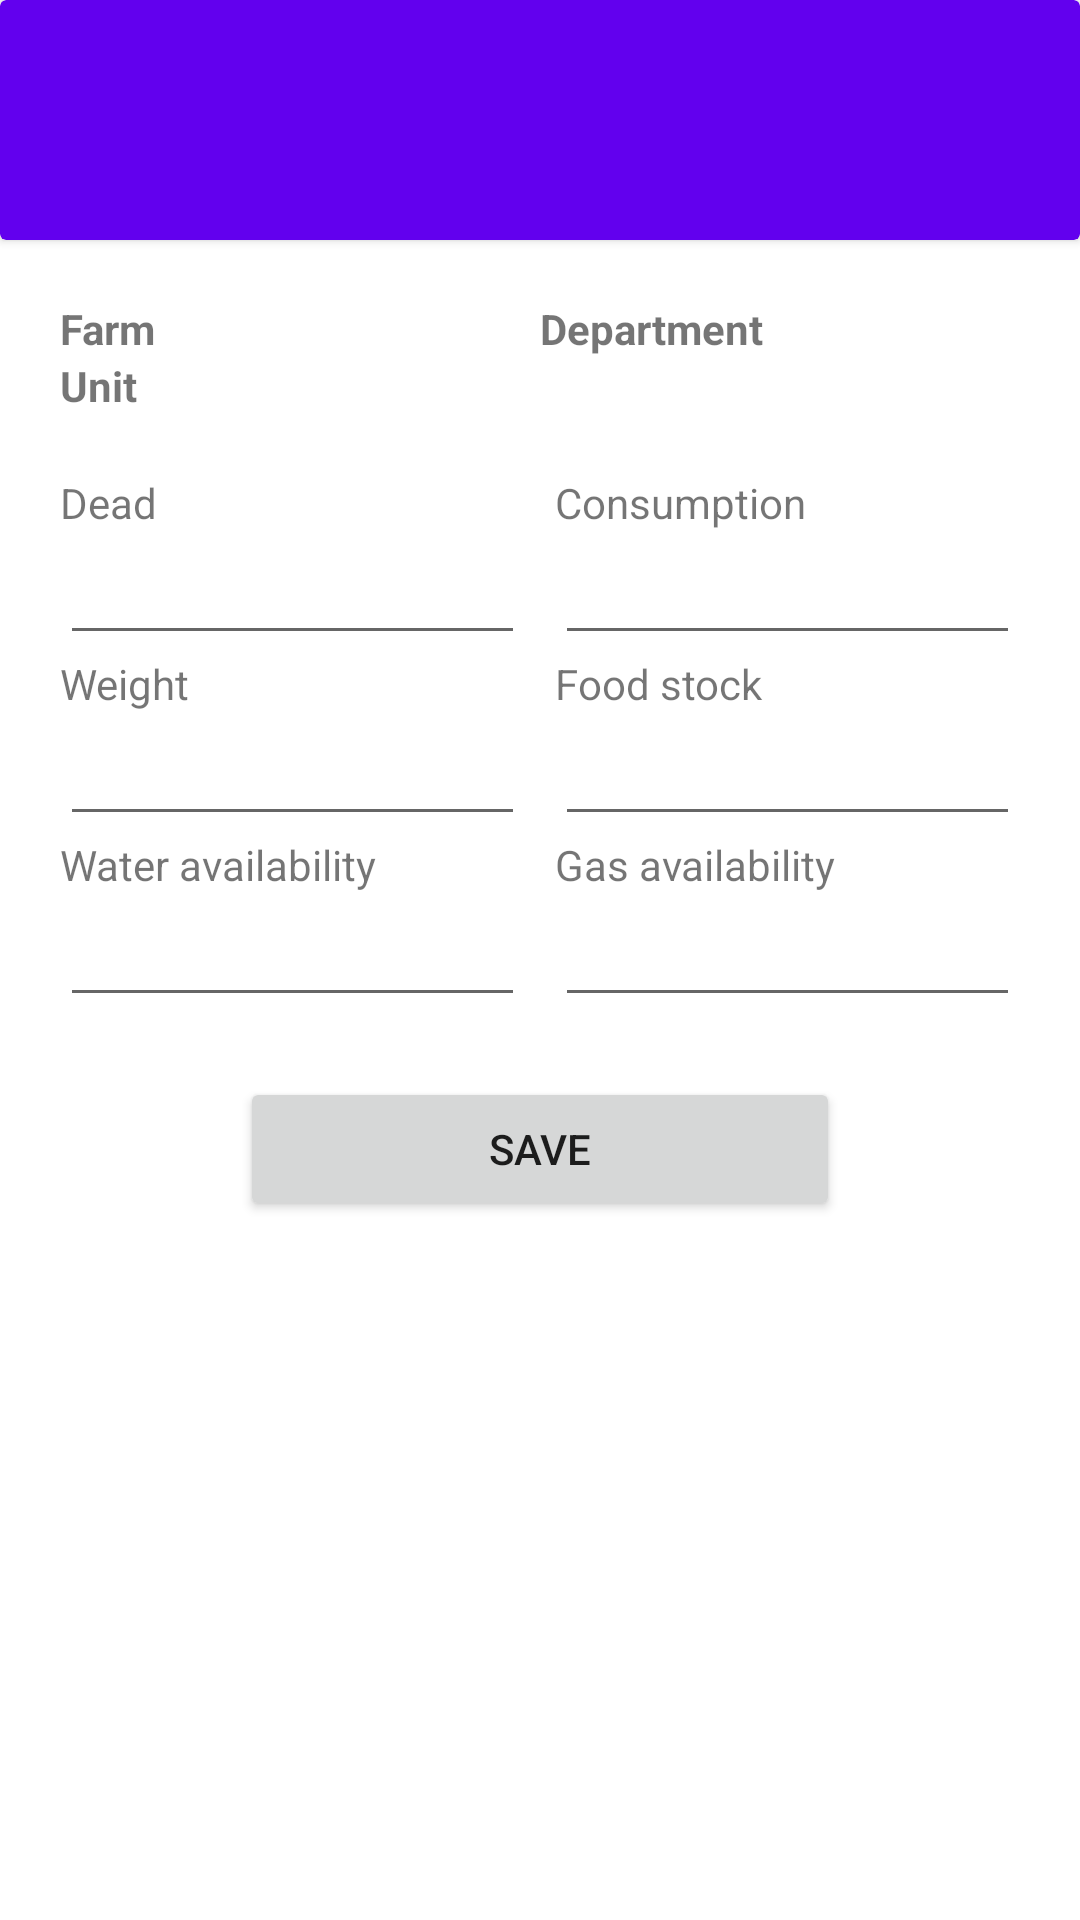

Reconstruct the res/layout file that produces this screen, plus the resources it refers to.
<!-- AndroidManifest.xml: application theme Theme.FarmEvents -->
<!-- res/layout/fragment_daily_news.xml -->
<?xml version="1.0" encoding="utf-8"?>
<FrameLayout xmlns:android="http://schemas.android.com/apk/res/android"
    xmlns:tools="http://schemas.android.com/tools"
    android:layout_width="match_parent"
    android:layout_height="match_parent"
    tools:context=".DailyNewsFragment">

    <LinearLayout
        android:layout_width="match_parent"
        android:layout_height="match_parent"
        android:orientation="vertical">

        <include layout="@layout/module_header"/>

        <LinearLayout
            android:layout_width="match_parent"
            android:layout_height="match_parent"
            android:orientation="vertical"
            android:padding="20dp">

            <include layout="@layout/current_area"/>

            <TableLayout
                android:layout_width="match_parent"
                android:layout_height="match_parent"
                android:orientation="vertical"
                android:paddingTop="20dp">

                <TableRow android:layout_width="match_parent"
                    android:layout_height="wrap_content"
                    android:orientation="horizontal">

                    <LinearLayout android:layout_width="0dp"
                        android:layout_height="wrap_content"
                        android:layout_weight="1"
                        android:orientation="vertical"
                        android:paddingRight="5dp">
                        <TextView
                            android:layout_width="wrap_content"
                            android:layout_height="wrap_content"
                            android:text="@string/dead"/>

                        <EditText android:id="@+id/etDead"
                            android:layout_width="match_parent"
                            android:layout_height="match_parent"
                            android:inputType="numberDecimal"
                            android:imeOptions="actionNext"/>

                    </LinearLayout>



                    <LinearLayout android:layout_width="0dp"
                        android:layout_height="wrap_content"
                        android:layout_weight="1"
                        android:orientation="vertical"
                        android:paddingLeft="5dp">
                        <TextView
                            android:layout_width="wrap_content"
                            android:layout_height="wrap_content"
                            android:text="@string/consumption"/>

                        <EditText android:id="@+id/etConsumption"
                            android:layout_width="match_parent"
                            android:layout_height="match_parent"
                            android:inputType="numberDecimal"
                            android:imeOptions="actionNext"/>

                    </LinearLayout>
                </TableRow>



                <TableRow android:layout_width="match_parent"
                    android:layout_height="wrap_content"
                    android:orientation="horizontal">

                    <LinearLayout android:layout_width="0dp"
                        android:layout_height="wrap_content"
                        android:layout_weight="1"
                        android:orientation="vertical"
                        android:paddingRight="5dp">
                        <TextView
                            android:layout_width="wrap_content"
                            android:layout_height="wrap_content"
                            android:text="@string/weight"/>

                        <EditText android:id="@+id/etWeight"
                            android:layout_width="match_parent"
                            android:layout_height="match_parent"
                            android:inputType="numberDecimal"
                            android:imeOptions="actionNext"/>

                    </LinearLayout>



                    <LinearLayout android:layout_width="0dp"
                        android:layout_height="wrap_content"
                        android:layout_weight="1"
                        android:orientation="vertical"
                        android:paddingLeft="5dp">
                        <TextView
                            android:layout_width="wrap_content"
                            android:layout_height="wrap_content"
                            android:text="@string/food_stock"/>

                        <EditText android:id="@+id/etFoodStock"
                            android:layout_width="match_parent"
                            android:layout_height="match_parent"
                            android:inputType="numberDecimal"
                            android:imeOptions="actionNext"/>

                    </LinearLayout>
                </TableRow>


                <TableRow android:layout_width="match_parent"
                    android:layout_height="wrap_content"
                    android:orientation="horizontal">

                    <LinearLayout android:layout_width="0dp"
                        android:layout_height="wrap_content"
                        android:layout_weight="1"
                        android:orientation="vertical"
                        android:paddingRight="5dp">
                        <TextView
                            android:layout_width="wrap_content"
                            android:layout_height="wrap_content"
                            android:text="@string/water_availability"/>

                        <EditText android:id="@+id/etWaterAvailability"
                            android:layout_width="match_parent"
                            android:layout_height="match_parent"
                            android:inputType="numberDecimal"
                            android:imeOptions="actionNext"/>

                    </LinearLayout>



                    <LinearLayout android:layout_width="0dp"
                        android:layout_height="wrap_content"
                        android:layout_weight="1"
                        android:orientation="vertical"
                        android:paddingLeft="5dp">
                        <TextView
                            android:layout_width="wrap_content"
                            android:layout_height="wrap_content"
                            android:text="@string/gas_availability"/>

                        <EditText android:id="@+id/etGasAvailability"
                            android:layout_width="match_parent"
                            android:layout_height="match_parent"
                            android:inputType="numberDecimal"
                            android:imeOptions="actionNext"/>

                    </LinearLayout>
                </TableRow>

                <TableRow android:layout_width="match_parent"
                    android:layout_height="wrap_content"
                    android:orientation="horizontal"
                    android:gravity="center"
                    android:paddingTop="20dp">

                    <Button android:id="@+id/btnSave"
                        android:layout_width="200dp"
                        android:layout_height="wrap_content"
                        android:text="@string/save" />
                </TableRow>


            </TableLayout>

        </LinearLayout>

    </LinearLayout>



</FrameLayout>
<!-- res/layout/module_header.xml (included above) -->
<?xml version="1.0" encoding="utf-8"?>
<androidx.cardview.widget.CardView xmlns:android="http://schemas.android.com/apk/res/android"
    android:layout_width="match_parent"
    android:layout_height="80dp"
    xmlns:app="http://schemas.android.com/apk/res-auto"
    app:cardBackgroundColor="@color/purple_500">

    <RelativeLayout
        android:layout_width="match_parent"
        android:layout_height="match_parent">

        <ImageView android:id="@+id/imgBack"
            android:layout_width="25dp"
            android:layout_height="25dp"
            android:src="@drawable/ic_arrow_back"
            android:layout_centerInParent="true"
            android:layout_alignParentStart="true"
            android:layout_marginStart="20dp"
            android:tint="@color/white"/>

        <TextView android:id="@+id/tvTitle"
            android:layout_width="wrap_content"
            android:layout_height="wrap_content"
            android:textColor="@color/white"
            android:layout_toEndOf="@id/imgBack"
            android:layout_centerInParent="true"
            android:paddingStart="20dp"
            android:textSize="25sp"/>

        <ImageView android:id="@+id/imgAction"
            android:layout_width="30dp"
            android:layout_height="30dp"
            android:layout_alignParentRight="true"
            android:layout_centerInParent="true"
            android:layout_marginRight="20dp"
            android:tint="@color/white"/>


    </RelativeLayout>


</androidx.cardview.widget.CardView>
<!-- res/layout/current_area.xml (included above) -->
<?xml version="1.0" encoding="utf-8"?>
<TableLayout
    xmlns:android="http://schemas.android.com/apk/res/android"
    android:layout_width="match_parent"
    android:layout_height="wrap_content"
    android:orientation="vertical">

    <TableRow android:layout_width="match_parent"
        android:layout_height="wrap_content"
        android:orientation="horizontal">

        <TextView android:layout_width="wrap_content"
            android:layout_height="wrap_content"
            android:text="@string/farm"
            android:textStyle="bold"/>

        <TextView android:id="@+id/tvFarm"
            android:layout_width="0dp"
            android:layout_height="wrap_content"
            android:layout_weight="1.5"
            android:paddingLeft="5dp"/>

        <TextView android:layout_width="wrap_content"
            android:layout_height="wrap_content"
            android:text="@string/department"
            android:textStyle="bold"/>

        <TextView android:id="@+id/tvDepartment"
            android:layout_width="0dp"
            android:layout_height="wrap_content"
            android:layout_weight="1"
            android:paddingLeft="5dp"/>

    </TableRow>

    <TableRow android:layout_width="match_parent"
        android:layout_height="wrap_content"
        android:orientation="horizontal">

    <TextView android:layout_width="wrap_content"
        android:layout_height="wrap_content"
        android:text="Unit"
        android:textStyle="bold"/>

        <TextView android:id="@+id/tvUnit"
            android:layout_width="0dp"
            android:layout_height="wrap_content"
            android:layout_weight="1"
            android:paddingLeft="5dp"/>
    </TableRow>
</TableLayout>
<!-- resources referenced by this layout -->
<resources>
  <string name="consumption">Consumption</string>
  <string name="dead">Dead</string>
  <string name="department">Department</string>
  <string name="farm">Farm</string>
  <string name="food_stock">Food stock</string>
  <string name="gas_availability">Gas availability</string>
  <string name="save">Save</string>
  <string name="water_availability">Water availability</string>
  <string name="weight">Weight</string>
  <style name="Theme.FarmEvents" parent="Theme.MaterialComponents.DayNight.DarkActionBar">
          
          <item name="colorPrimary">@color/purple_500</item>
          <item name="colorPrimaryVariant">@color/purple_700</item>
          <item name="colorOnPrimary">@color/white</item>
          
          <item name="colorSecondary">@color/teal_200</item>
          <item name="colorSecondaryVariant">@color/teal_700</item>
          <item name="colorOnSecondary">@color/black</item>
          
          <item name="android:statusBarColor" tools:targetApi="l">?attr/colorPrimaryVariant</item>
          
      </style>
  <!-- not gathered from this repository: default colours our renderer supplied (Android Studio template values) -->
  <color name="purple_500">#FF6200EE</color>
  <color name="purple_700">#FF3700B3</color>
  <color name="teal_200">#FF03DAC5</color>
  <color name="teal_700">#FF018786</color>
  <color name="black">#FF000000</color>
  <color name="white">#FFFFFFFF</color>
</resources>
